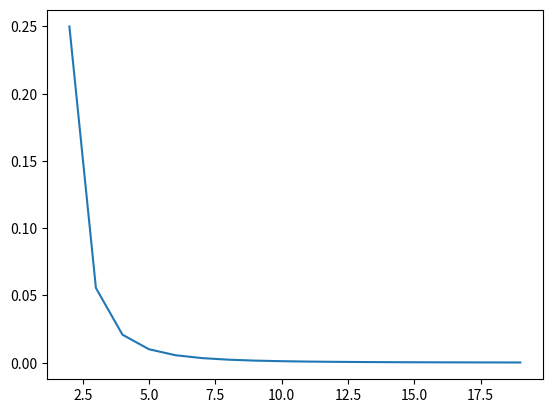

Reproduce this figure in Python.
# 数式処理

import numpy as np
import matplotlib.pyplot as plt

a, b = 1, 1
t = np.arange(2, 20, 1) # tを2から順に増やしてみる
f = a / (t + 1)                     # 関数f(t)を計算
g = b / (t ** 2 -t)                 # 関数g(t)を計算
lim = g / t

plt.plot(t, lim)                    # tとlimの関係を表示
plt.show()